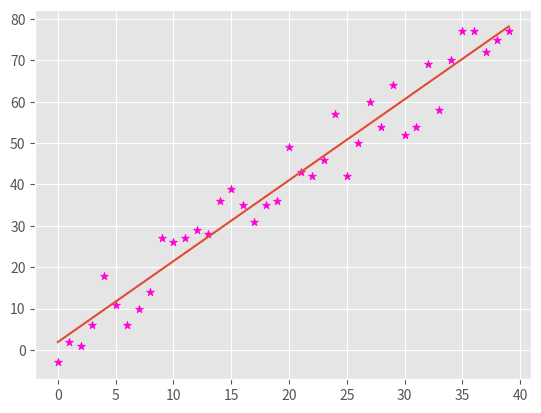

Generate this figure with matplotlib:
from statistics import mean
import numpy as np
import matplotlib.pyplot as plt
from matplotlib import style
import random
style.use('ggplot')

# xs = np.array([1,2,3,4,5,6], dtype=np.float64)
# ys = np.array([5,4,6,5,6,7], dtype=np.float64)

def create_dataset(no_datapoints, variance, step=2, correlation=False):
    val=1
    ys=[]
    for i in range(no_datapoints):
        y = val + random.randrange(-variance, variance)
        ys.append(y)
        if correlation and correlation == 'pos':
            val += step
        elif correlation and correlation == 'neg':
            val -= step
    print(ys)

    xs = [i for i in range(len(ys))]
    print(xs)
    return np.array(xs, dtype=np.float64), np.array(ys, dtype=np.float64)

def best_fit_slope_and_intercept(xs, ys):
    m = ( (mean(xs)*mean(ys)) - (mean(xs*ys)) ) / ( ((mean(xs))**2) - (mean(xs**2)) )
    b = mean(ys) - m * (mean(xs))
    return m, b

def squared_error(ys_orig, ys_line):
    return sum((ys_orig-ys_line)**2)

def r_squared(ys_orig, regression_line):
    y_mean_line = [mean(ys_orig) for y in ys_orig]
    squared_error_regression = squared_error(ys, regression_line)
    squared_error_mean = squared_error(ys_orig, y_mean_line)
    return 1 - (squared_error_regression / squared_error_mean)


xs, ys = create_dataset(40, 10, 2, correlation='pos')

m, b = best_fit_slope_and_intercept(xs,ys)

predict_x = 7
predict_y = (m * predict_x) + b

regression_line = [(m*x)+b for x in xs]

coefficient_of_determination = r_squared(ys, regression_line)
print('coefficient of determination: ' + str(coefficient_of_determination))

plt.scatter(xs, ys, marker='*', color='#FF00D9')
# plt.scatter(predict_x, predict_y, marker='_', color='#003F72')
plt.plot(xs, regression_line)
plt.show()
print(m, b)
